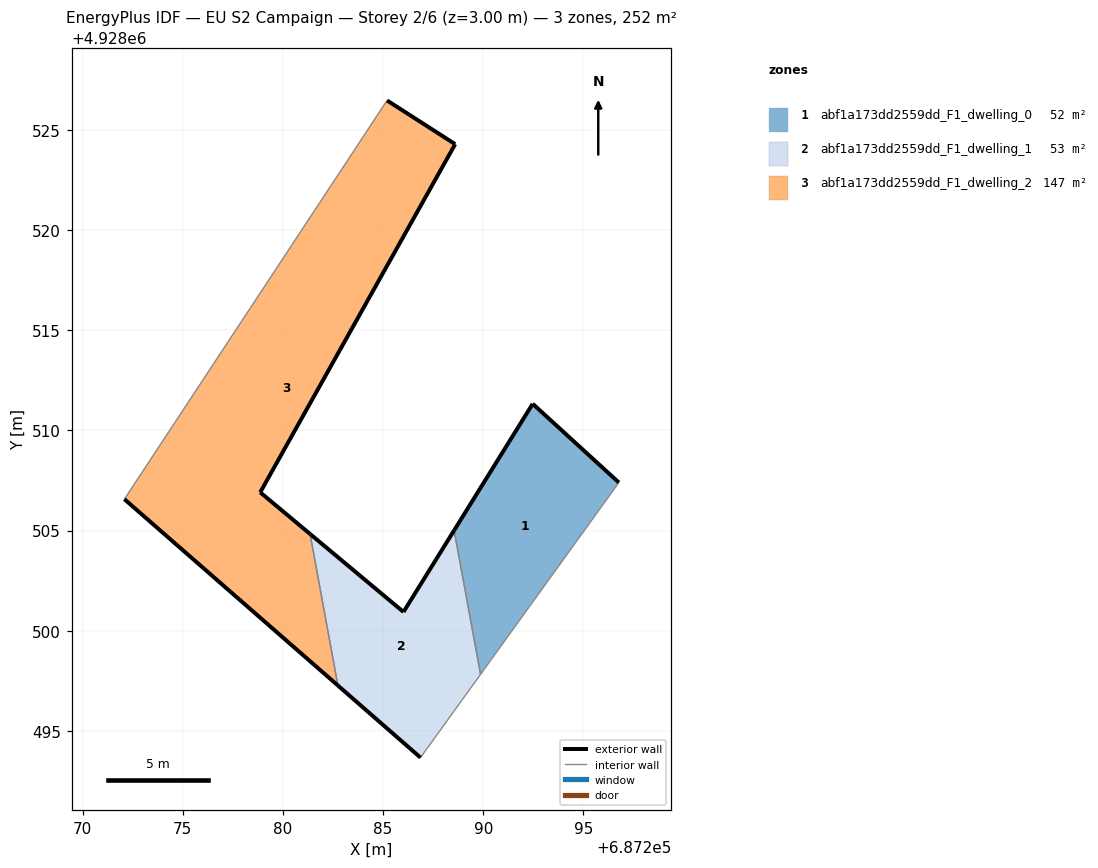
=== STOREY PLAN SPEC (per zone: floor XY polygon, exterior-wall plan segments, windows/doors) ===
zone 1: abf1a173dd2559dd_F1_dwelling_0  (52.4 m²)
  floor: (687289.87, 4928497.82) (687296.77, 4928507.39) (687292.47, 4928511.33) (687288.55, 4928505.01)
  exterior wall: (687292.47, 4928511.33) – (687296.77, 4928507.39)  [5.8 m]
  exterior wall: (687288.55, 4928505.01) – (687292.47, 4928511.33)  [7.4 m]
  interior walls: 2
zone 2: abf1a173dd2559dd_F1_dwelling_1  (52.8 m²)
  floor: (687286.87, 4928493.67) (687289.87, 4928497.82) (687288.55, 4928505.01) (687286.02, 4928500.94) (687281.36, 4928504.83) (687282.75, 4928497.26)
  exterior wall: (687281.36, 4928504.83) – (687286.02, 4928500.94)  [6.1 m]
  exterior wall: (687286.02, 4928500.94) – (687288.55, 4928505.01)  [4.8 m]
  exterior wall: (687286.87, 4928493.67) – (687282.75, 4928497.26)  [5.5 m]
  interior walls: 3
zone 3: abf1a173dd2559dd_F1_dwelling_2  (146.7 m²)
  floor: (687282.75, 4928497.26) (687281.36, 4928504.83) (687278.87, 4928506.91) (687288.60, 4928524.29) (687285.20, 4928526.46) (687272.09, 4928506.57)
  exterior wall: (687278.87, 4928506.91) – (687281.36, 4928504.83)  [3.2 m]
  exterior wall: (687282.75, 4928497.26) – (687272.09, 4928506.57)  [14.1 m]
  exterior wall: (687285.20, 4928526.46) – (687288.60, 4928524.29)  [4.0 m]
  exterior wall: (687288.60, 4928524.29) – (687278.87, 4928506.91)  [19.9 m]
  interior walls: 2

=== DERIVED (storey summary) ===
Building: EU S2 Campaign
Storey: 2 of 6  (floor level z = 3.00 m)
Storey gross floor area: 251.9 m²
Zones on this storey: 3
  - abf1a173dd2559dd_F1_dwelling_0: floor 52.4 m²; exterior wall 13.3 m (39.8 m²); WWR 0.0%
  - abf1a173dd2559dd_F1_dwelling_1: floor 52.8 m²; exterior wall 16.3 m (49.0 m²); WWR 0.0%
  - abf1a173dd2559dd_F1_dwelling_2: floor 146.7 m²; exterior wall 41.3 m (124.0 m²); WWR 0.0%
Zone adjacency (shared interzone walls):
  - abf1a173dd2559dd_F1_dwelling_0 ↔ abf1a173dd2559dd_F1_dwelling_1
  - abf1a173dd2559dd_F1_dwelling_1 ↔ abf1a173dd2559dd_F1_dwelling_2